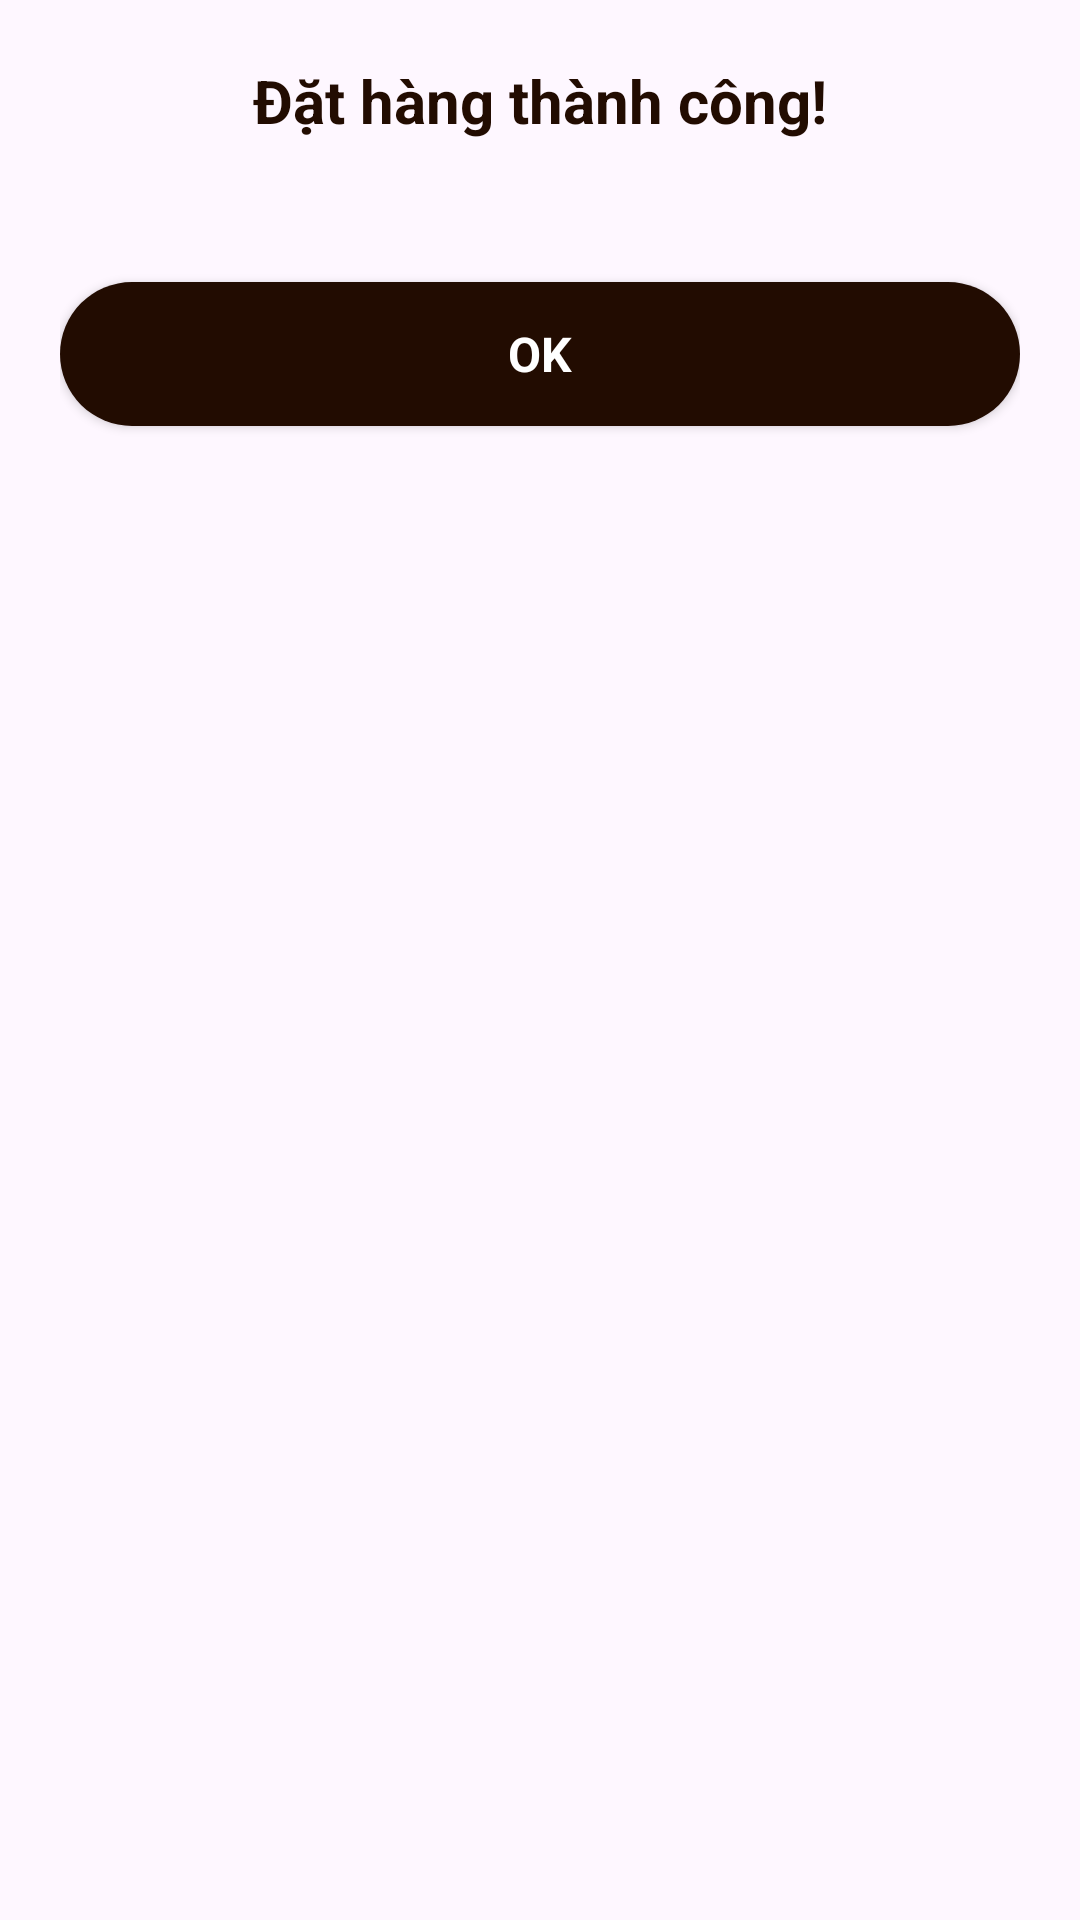

Here is an Android app screen rendered from its layout file. Give the layout XML and the strings, colors and styles it references.
<!-- AndroidManifest.xml: application theme Theme.Coffeeshop -->
<!-- res/layout/dialog_order_success.xml -->
<?xml version="1.0" encoding="utf-8"?>
<LinearLayout xmlns:android="http://schemas.android.com/apk/res/android"
    android:layout_width="match_parent"
    android:layout_height="wrap_content"
    android:orientation="vertical"
    android:padding="20dp"
    android:background="@drawable/white_bg">

    <TextView
        android:id="@+id/tvTitle"
        android:layout_width="match_parent"
        android:layout_height="wrap_content"
        android:text="Đặt hàng thành công!"
        android:textColor="@color/darkBrown"
        android:textSize="20sp"
        android:textStyle="bold"
        android:gravity="center"/>

    <TextView
        android:id="@+id/tvMessage"
        android:layout_width="match_parent"
        android:layout_height="wrap_content"
        android:layout_marginTop="12dp"
        android:textColor="@color/darkBrown"
        android:textSize="14sp"/>

    <androidx.appcompat.widget.AppCompatButton
        android:id="@+id/btnOk"
        style="@android:style/Widget.Button"
        android:layout_width="match_parent"
        android:layout_height="wrap_content"
        android:layout_marginTop="16dp"
        android:background="@drawable/brown_full_corner_bg"
        android:text="OK"
        android:textColor="@color/white"
        android:textSize="16sp"
        android:textStyle="bold"/>

</LinearLayout>
<!-- resources referenced by this layout -->
<resources>
  <color name="darkBrown">#220C01</color>
  <color name="white">#FFFFFFFF</color>
  <!-- drawable brown_full_corner_bg (drawable) -->
  <?xml version="1.0" encoding="utf-8"?>
  <selector xmlns:android="http://schemas.android.com/apk/res/android">
      <item>
          <shape android:shape="rectangle">
              <corners android:radius="50dp"/>
              <solid android:color="@color/darkBrown"/>
  
          </shape>
      </item>
  </selector>
  <style name="Theme.Coffeeshop" parent="Base.Theme.Coffeeshop" />
  <style name="Base.Theme.Coffeeshop" parent="Theme.Material3.DayNight.NoActionBar">
          
          
      </style>
</resources>
